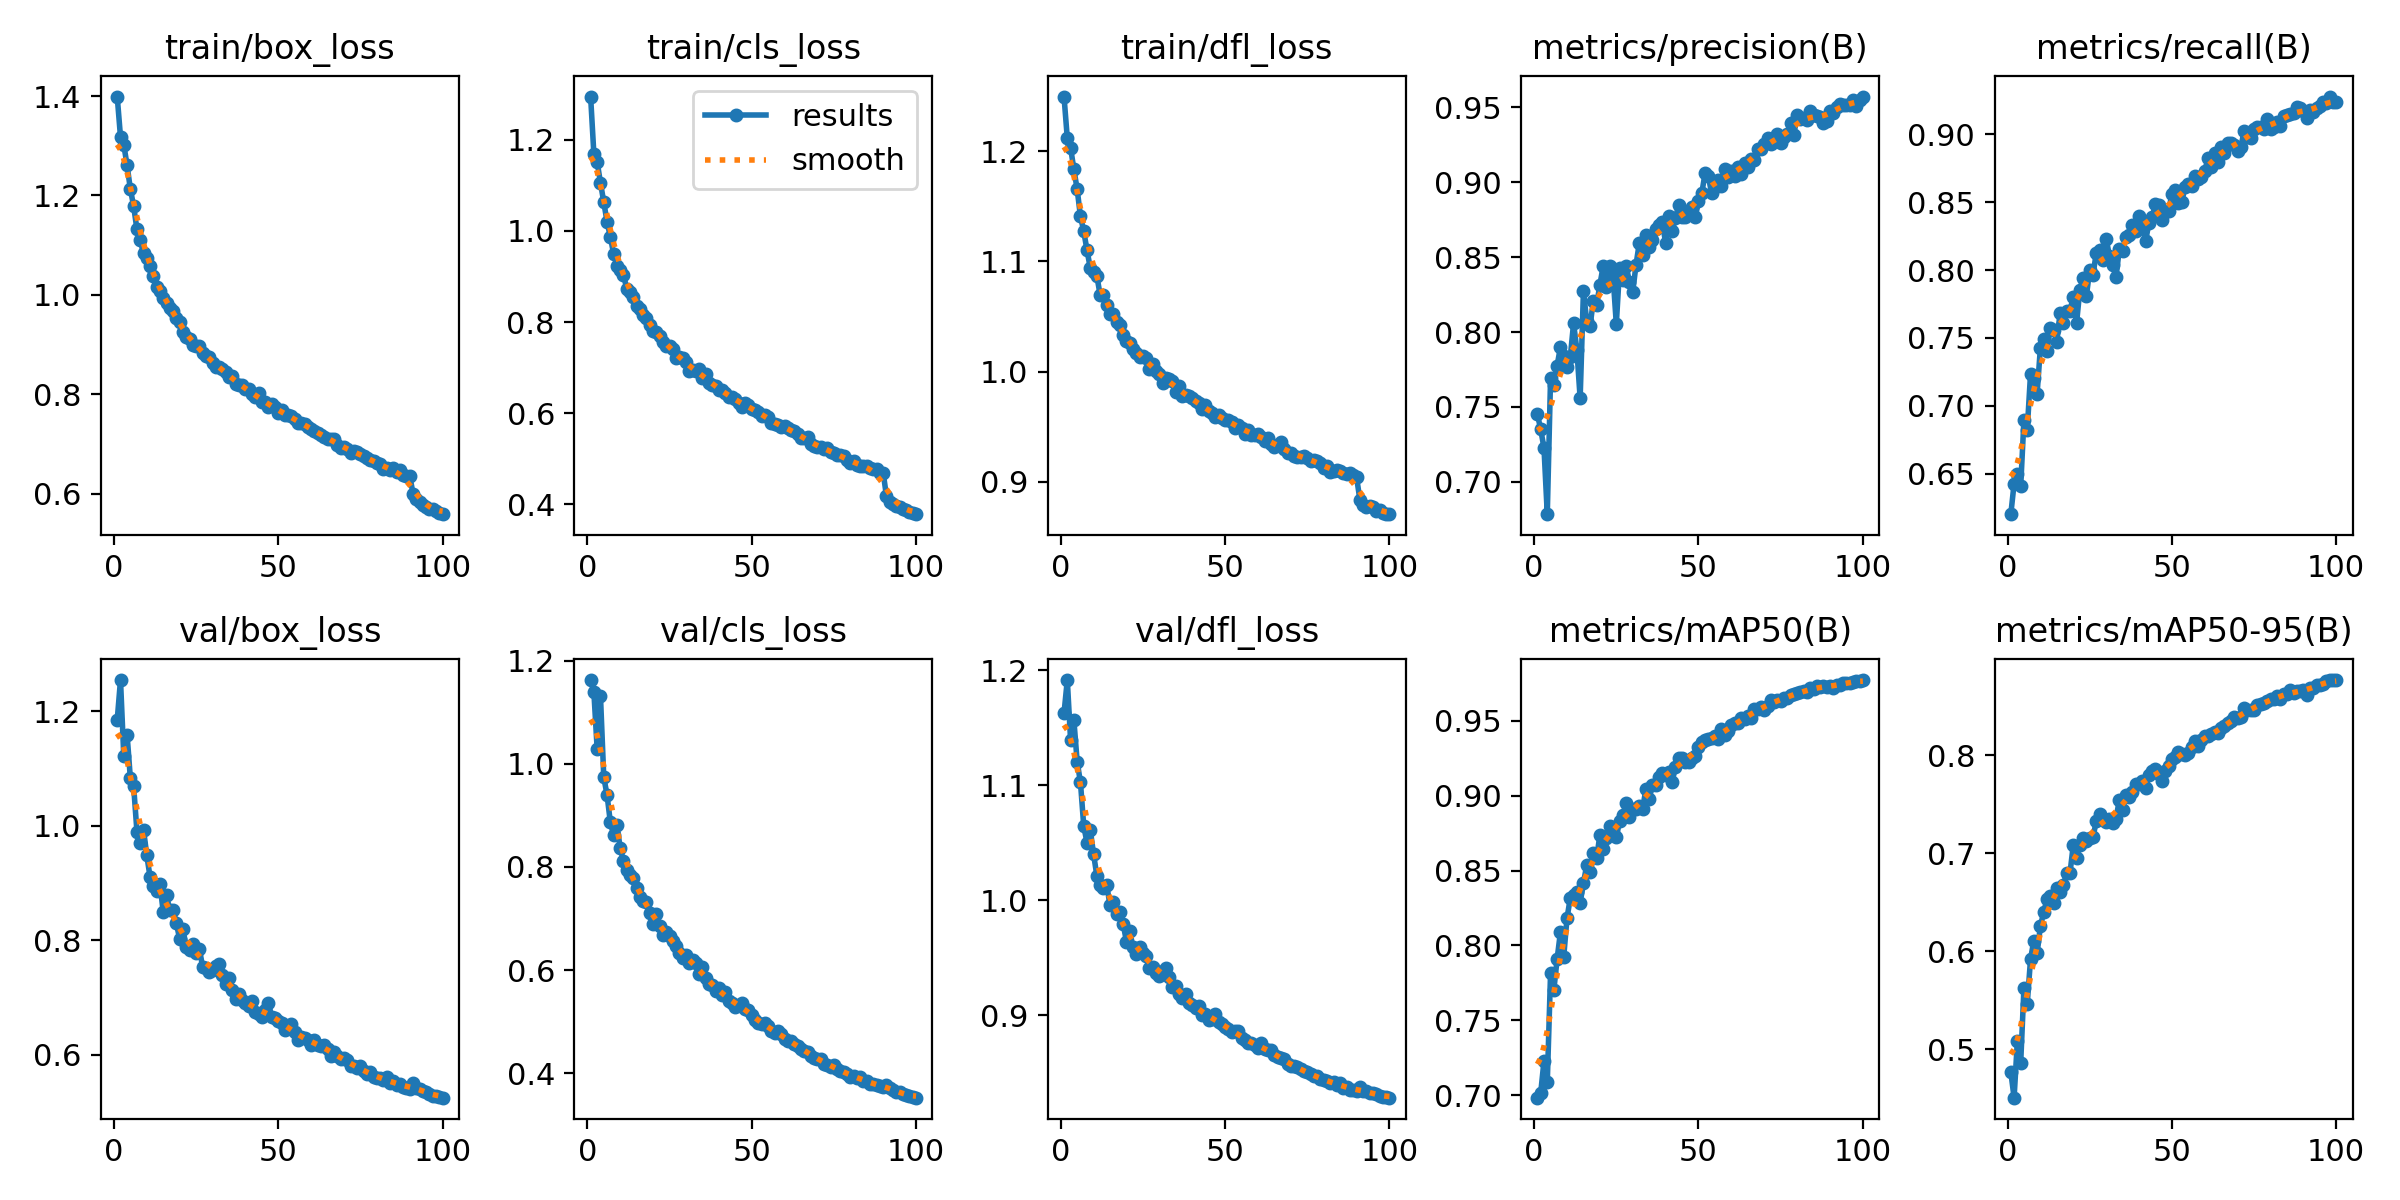

The file beside this chart, header and first rows:
epoch, time, train/box_loss, train/cls_loss, train/dfl_loss, metrics/precision(B), metrics/recall(B), metrics/mAP50(B), metrics/mAP50-95(B), val/box_loss, val/cls_loss, val/dfl_loss, lr/pg0, lr/pg1, lr/pg2
1, 125.5, 1.399, 1.295, 1.25, 0.745, 0.62, 0.6983, 0.4766, 1.185, 1.163, 1.163, 0.0004158, 0.0004158, 0.0004158
2, 249.1, 1.318, 1.168, 1.212, 0.735, 0.6426, 0.7014, 0.4505, 1.254, 1.138, 1.191, 0.0008243, 0.0008243, 0.0008243
3, 376.8, 1.302, 1.151, 1.203, 0.7226, 0.65, 0.7227, 0.5088, 1.121, 1.028, 1.139, 0.001224, 0.001224, 0.001224
4, 499.8, 1.261, 1.105, 1.184, 0.6783, 0.6404, 0.7085, 0.4858, 1.159, 1.131, 1.157, 0.001213, 0.001213, 0.001213
5, 623, 1.213, 1.063, 1.166, 0.7692, 0.6898, 0.7815, 0.5626, 1.083, 0.9741, 1.12, 0.0012, 0.0012, 0.0012
6, 747.9, 1.178, 1.02, 1.141, 0.7643, 0.6824, 0.7703, 0.5464, 1.069, 0.9396, 1.103, 0.001188, 0.001188, 0.001188
7, 872.3, 1.132, 0.9871, 1.128, 0.7776, 0.7234, 0.791, 0.5919, 0.9899, 0.8867, 1.065, 0.001176, 0.001176, 0.001176
8, 995.8, 1.11, 0.9497, 1.11, 0.7899, 0.7207, 0.8088, 0.6107, 0.9693, 0.8615, 1.05, 0.001163, 0.001163, 0.001163
9, 1119, 1.083, 0.9239, 1.094, 0.784, 0.7088, 0.7924, 0.598, 0.9935, 0.8804, 1.061, 0.001151, 0.001151, 0.001151
10, 1242, 1.073, 0.9135, 1.09, 0.7764, 0.7428, 0.8181, 0.6254, 0.9482, 0.8372, 1.04, 0.001139, 0.001139, 0.001139
11, 1370, 1.059, 0.9043, 1.087, 0.7832, 0.7493, 0.8317, 0.6397, 0.9104, 0.8109, 1.021, 0.001126, 0.001126, 0.001126
12, 1498, 1.038, 0.8724, 1.069, 0.8058, 0.7404, 0.8335, 0.653, 0.8949, 0.7949, 1.013, 0.001114, 0.001114, 0.001114
13, 1626, 1.015, 0.8654, 1.069, 0.7882, 0.757, 0.8355, 0.6564, 0.8868, 0.7839, 1.011, 0.001102, 0.001102, 0.001102
14, 1756, 1.008, 0.8554, 1.061, 0.7557, 0.7555, 0.8285, 0.6494, 0.8976, 0.7782, 1.013, 0.001089, 0.001089, 0.001089
15, 1884, 0.9933, 0.8352, 1.053, 0.8274, 0.7473, 0.8415, 0.6649, 0.8496, 0.759, 0.9955, 0.001077, 0.001077, 0.001077
16, 2011, 0.9838, 0.8292, 1.052, 0.8072, 0.7686, 0.8538, 0.6606, 0.8786, 0.7415, 0.9983, 0.001064, 0.001064, 0.001064
17, 2136, 0.9732, 0.8152, 1.045, 0.8039, 0.7607, 0.8492, 0.6672, 0.8523, 0.7346, 0.988, 0.001052, 0.001052, 0.001052
18, 2263, 0.9677, 0.8095, 1.042, 0.8206, 0.7698, 0.8618, 0.6796, 0.8527, 0.7324, 0.99, 0.00104, 0.00104, 0.00104
19, 2393, 0.9538, 0.7935, 1.033, 0.818, 0.7702, 0.8581, 0.6795, 0.8296, 0.7102, 0.9794, 0.001027, 0.001027, 0.001027
20, 2525, 0.9462, 0.7814, 1.028, 0.8314, 0.7801, 0.8736, 0.7083, 0.8024, 0.6888, 0.9639, 0.001015, 0.001015, 0.001015
21, 2656, 0.925, 0.7789, 1.026, 0.844, 0.7609, 0.8645, 0.695, 0.8193, 0.7092, 0.9729, 0.001002, 0.001002, 0.001002
22, 2786, 0.915, 0.769, 1.02, 0.8304, 0.7855, 0.8717, 0.7085, 0.7877, 0.6846, 0.959, 0.0009901, 0.0009901, 0.0009901
23, 2919, 0.9112, 0.7571, 1.017, 0.8438, 0.7941, 0.8797, 0.715, 0.7839, 0.6685, 0.9535, 0.0009778, 0.0009778, 0.0009778
24, 3049, 0.8984, 0.7467, 1.013, 0.8376, 0.7812, 0.8752, 0.7128, 0.794, 0.6734, 0.959, 0.0009654, 0.0009654, 0.0009654
25, 3178, 0.897, 0.7473, 1.014, 0.8054, 0.7999, 0.8721, 0.7152, 0.7775, 0.6657, 0.9543, 0.000953, 0.000953, 0.000953
26, 3304, 0.8966, 0.7404, 1.012, 0.8428, 0.7966, 0.883, 0.7166, 0.7849, 0.657, 0.9512, 0.0009406, 0.0009406, 0.0009406
27, 3428, 0.8828, 0.7224, 1.002, 0.8347, 0.8126, 0.8872, 0.7323, 0.753, 0.6463, 0.9413, 0.0009283, 0.0009283, 0.0009283
28, 3553, 0.8766, 0.7226, 1.007, 0.8443, 0.8147, 0.8948, 0.7402, 0.7513, 0.6331, 0.9419, 0.0009159, 0.0009159, 0.0009159
29, 3681, 0.8741, 0.7209, 1.001, 0.8333, 0.8073, 0.8858, 0.7334, 0.7443, 0.6227, 0.937, 0.0009035, 0.0009035, 0.0009035
30, 3822, 0.862, 0.7118, 0.998, 0.8269, 0.823, 0.891, 0.732, 0.7486, 0.63, 0.9345, 0.0008911, 0.0008911, 0.0008911
31, 3971, 0.8549, 0.6936, 0.9895, 0.8449, 0.8106, 0.8911, 0.7347, 0.7552, 0.6137, 0.9386, 0.0008787, 0.0008787, 0.0008787
32, 4097, 0.8549, 0.6956, 0.9939, 0.8596, 0.8037, 0.8933, 0.7303, 0.7588, 0.6204, 0.9407, 0.0008664, 0.0008664, 0.0008664
33, 4225, 0.8503, 0.6934, 0.993, 0.8514, 0.7947, 0.8912, 0.7348, 0.7391, 0.613, 0.9333, 0.000854, 0.000854, 0.000854
34, 4354, 0.8451, 0.6974, 0.9918, 0.8646, 0.8153, 0.9043, 0.7543, 0.7232, 0.5926, 0.9245, 0.0008416, 0.0008416, 0.0008416
35, 4480, 0.8354, 0.6766, 0.9812, 0.857, 0.8144, 0.8978, 0.7435, 0.7351, 0.6056, 0.9258, 0.0008293, 0.0008293, 0.0008293
36, 4608, 0.8365, 0.6873, 0.9869, 0.8612, 0.8246, 0.9074, 0.7589, 0.7128, 0.5841, 0.9182, 0.0008169, 0.0008169, 0.0008169
37, 4735, 0.8195, 0.6668, 0.9781, 0.8689, 0.8259, 0.9073, 0.7577, 0.6984, 0.5722, 0.9146, 0.0008045, 0.0008045, 0.0008045
38, 4864, 0.8181, 0.6618, 0.9784, 0.8715, 0.8331, 0.9124, 0.7622, 0.707, 0.5714, 0.9188, 0.0007921, 0.0007921, 0.0007921
39, 4991, 0.8191, 0.6589, 0.9776, 0.8738, 0.8285, 0.9152, 0.7709, 0.6959, 0.5589, 0.911, 0.0007797, 0.0007797, 0.0007797
40, 5122, 0.8096, 0.6514, 0.9763, 0.8593, 0.8399, 0.9137, 0.771, 0.6911, 0.5649, 0.909, 0.0007674, 0.0007674, 0.0007674
41, 5251, 0.8097, 0.6508, 0.9729, 0.8775, 0.8334, 0.9155, 0.7738, 0.686, 0.5516, 0.9062, 0.000755, 0.000755, 0.000755
42, 5379, 0.7995, 0.6441, 0.9711, 0.8678, 0.8212, 0.9094, 0.7664, 0.6943, 0.5581, 0.9079, 0.0007426, 0.0007426, 0.0007426
43, 5509, 0.795, 0.6365, 0.9656, 0.8762, 0.8347, 0.9191, 0.7797, 0.6743, 0.5404, 0.8999, 0.0007302, 0.0007302, 0.0007302
44, 5639, 0.803, 0.6362, 0.9697, 0.8846, 0.8389, 0.9252, 0.7835, 0.6723, 0.536, 0.9007, 0.0007179, 0.0007179, 0.0007179
45, 5771, 0.7834, 0.6303, 0.9645, 0.8769, 0.8486, 0.925, 0.7855, 0.6659, 0.5278, 0.8962, 0.0007055, 0.0007055, 0.0007055
46, 5902, 0.7845, 0.6235, 0.9622, 0.8771, 0.8483, 0.9228, 0.7808, 0.6787, 0.533, 0.8969, 0.0006931, 0.0006931, 0.0006931
47, 6032, 0.7737, 0.6136, 0.9583, 0.8811, 0.8373, 0.9226, 0.7735, 0.6905, 0.5365, 0.9007, 0.0006808, 0.0006808, 0.0006808
48, 6166, 0.7798, 0.6235, 0.9608, 0.8836, 0.8428, 0.9252, 0.7835, 0.6654, 0.5241, 0.894, 0.0006684, 0.0006684, 0.0006684
49, 6297, 0.7747, 0.6176, 0.9579, 0.8766, 0.8434, 0.9266, 0.789, 0.6641, 0.5221, 0.8923, 0.000656, 0.000656, 0.000656
50, 6431, 0.7614, 0.609, 0.9564, 0.8872, 0.8561, 0.9324, 0.7956, 0.6588, 0.5132, 0.8894, 0.0006436, 0.0006436, 0.0006436
51, 6565, 0.7687, 0.6068, 0.9561, 0.8926, 0.859, 0.936, 0.7985, 0.6553, 0.5029, 0.8877, 0.0006312, 0.0006312, 0.0006312
52, 6698, 0.7572, 0.6025, 0.954, 0.9061, 0.8491, 0.9373, 0.8034, 0.6431, 0.4972, 0.8857, 0.0006189, 0.0006189, 0.0006189
53, 6830, 0.7572, 0.5941, 0.949, 0.9041, 0.85, 0.9376, 0.8009, 0.6485, 0.4952, 0.8861, 0.0006065, 0.0006065, 0.0006065
54, 6963, 0.756, 0.5962, 0.9516, 0.8926, 0.8611, 0.9386, 0.8004, 0.6542, 0.4975, 0.8865, 0.0005941, 0.0005941, 0.0005941
55, 7097, 0.7499, 0.5929, 0.9485, 0.8967, 0.8637, 0.9398, 0.8025, 0.6404, 0.4917, 0.8802, 0.0005818, 0.0005818, 0.0005818
56, 7229, 0.7415, 0.5793, 0.9431, 0.9012, 0.862, 0.938, 0.8085, 0.6258, 0.4814, 0.8788, 0.0005694, 0.0005694, 0.0005694
57, 7362, 0.7425, 0.5766, 0.9465, 0.8973, 0.8695, 0.9443, 0.8145, 0.6307, 0.4774, 0.8761, 0.000557, 0.000557, 0.000557
58, 7495, 0.7391, 0.5747, 0.9424, 0.9088, 0.8669, 0.9404, 0.8094, 0.6303, 0.4818, 0.8761, 0.0005446, 0.0005446, 0.0005446
59, 7631, 0.7343, 0.5697, 0.9423, 0.9034, 0.8688, 0.943, 0.8152, 0.6255, 0.4751, 0.8738, 0.0005322, 0.0005322, 0.0005322
60, 7764, 0.7294, 0.5719, 0.9435, 0.9078, 0.8731, 0.9474, 0.8197, 0.6178, 0.4665, 0.8717, 0.0005199, 0.0005199, 0.0005199
... 40 more rows
